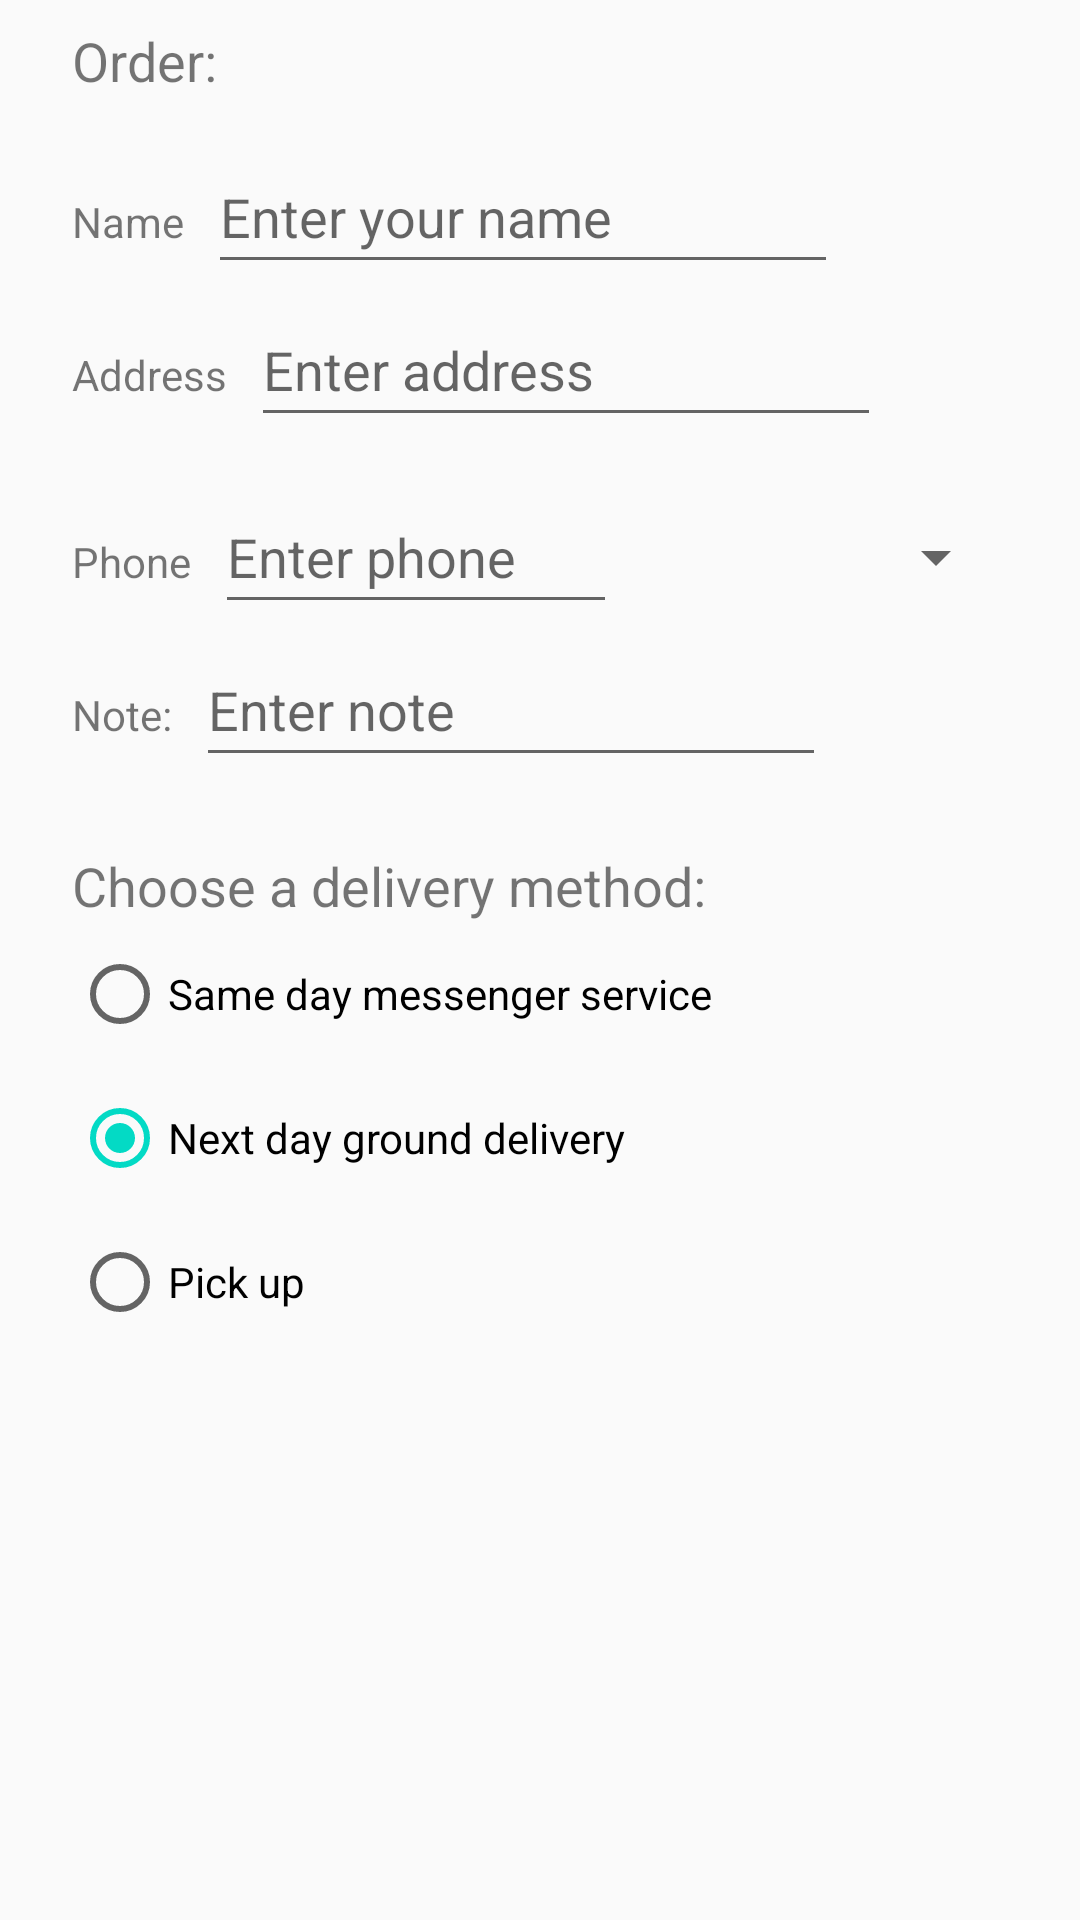

Produce the Android XML layout that renders to this screen, including the resource entries it uses.
<!-- AndroidManifest.xml: application theme Theme.AndroidWeek7 -->
<!-- res/layout/fragment_second.xml -->
<?xml version="1.0" encoding="utf-8"?>
<androidx.constraintlayout.widget.ConstraintLayout xmlns:android="http://schemas.android.com/apk/res/android"
    xmlns:app="http://schemas.android.com/apk/res-auto"
    xmlns:tools="http://schemas.android.com/tools"
    android:layout_width="match_parent"
    android:layout_height="match_parent"
    tools:context=".SecondFragment">

    <TextView
        android:id="@+id/order_textview"
        android:layout_width="wrap_content"
        android:layout_height="wrap_content"
        android:layout_marginLeft="24dp"
        android:layout_marginStart="24dp"
        android:layout_marginTop="8dp"
        android:text="@string/order_label_text"
        android:textSize="18sp"
        app:layout_constraintStart_toStartOf="parent"
        app:layout_constraintTop_toTopOf="parent" />

    <TextView
        android:id="@+id/name_label"
        android:layout_width="wrap_content"
        android:layout_height="wrap_content"
        android:layout_marginLeft="24dp"
        android:layout_marginStart="24dp"
        android:layout_marginTop="32dp"
        android:text="@string/name_label_text"
        app:layout_constraintStart_toStartOf="parent"
        app:layout_constraintTop_toBottomOf="@+id/order_textview" />

    <EditText
        android:id="@+id/name_text"
        android:layout_width="wrap_content"
        android:layout_height="wrap_content"
        android:layout_marginStart="8dp"
        android:ems="10"
        android:hint="@string/enter_name_hint"
        android:inputType="textPersonName"
        android:minHeight="48dp"
        app:layout_constraintBaseline_toBaselineOf="@+id/name_label"
        app:layout_constraintStart_toEndOf="@+id/name_label" />

    <TextView
        android:id="@+id/address_label"
        android:layout_width="wrap_content"
        android:layout_height="wrap_content"
        android:layout_marginStart="24dp"
        android:layout_marginTop="32dp"
        android:text="@string/address_label_text"
        app:layout_constraintStart_toStartOf="parent"
        app:layout_constraintTop_toBottomOf="@+id/name_label" />

    <EditText
        android:id="@+id/address_text"
        android:layout_width="wrap_content"
        android:layout_height="wrap_content"
        android:layout_marginStart="8dp"
        android:ems="10"
        android:hint="@string/enter_address_hint"
        android:inputType="textMultiLine"
        android:minHeight="48dp"
        app:layout_constraintBaseline_toBaselineOf="@+id/address_label"
        app:layout_constraintStart_toEndOf="@+id/address_label" />

    <TextView
        android:id="@+id/phone_label"
        android:layout_width="wrap_content"
        android:layout_height="wrap_content"
        android:layout_marginStart="24dp"
        android:layout_marginTop="32dp"
        android:text="@string/phone_label_string"
        app:layout_constraintStart_toStartOf="parent"
        app:layout_constraintTop_toBottomOf="@+id/address_text" />

    <EditText
        android:id="@+id/phone_text"
        android:layout_width="134dp"
        android:layout_height="wrap_content"
        android:layout_marginStart="8dp"
        android:ems="10"
        android:hint="@string/enter_phone_hint"
        android:inputType="phone"
        android:minHeight="48dp"
        app:layout_constraintBaseline_toBaselineOf="@+id/phone_label"
        app:layout_constraintStart_toEndOf="@+id/phone_label" />

    <TextView
        android:id="@+id/note_label"
        android:layout_width="wrap_content"
        android:layout_height="wrap_content"
        android:layout_marginStart="24dp"
        android:layout_marginTop="32dp"
        android:text="@string/note_label_text"
        app:layout_constraintStart_toStartOf="parent"
        app:layout_constraintTop_toBottomOf="@+id/phone_label" />

    <EditText
        android:id="@+id/note_text"
        android:layout_width="wrap_content"
        android:layout_height="wrap_content"
        android:layout_marginStart="8dp"
        android:ems="10"
        android:hint="@string/enter_note_hint"
        android:inputType="textCapSentences|textMultiLine"
        android:minHeight="48dp"
        app:layout_constraintBaseline_toBaselineOf="@+id/note_label"
        app:layout_constraintStart_toEndOf="@+id/note_label" />

    <TextView
        android:id="@+id/delivery_label"
        android:layout_width="wrap_content"
        android:layout_height="wrap_content"
        android:layout_marginLeft="24dp"
        android:layout_marginStart="24dp"
        android:layout_marginTop="24dp"
        android:text="@string/choose_delivery_method"
        android:textSize="18sp"
        app:layout_constraintStart_toStartOf="parent"
        app:layout_constraintTop_toBottomOf="@+id/note_text" />

    <RadioGroup
        android:layout_width="wrap_content"
        android:layout_height="wrap_content"
        android:layout_marginLeft="24dp"
        android:layout_marginStart="24dp"
        android:orientation="vertical"
        app:layout_constraintStart_toStartOf="parent"
        app:layout_constraintTop_toBottomOf="@id/delivery_label">

        <RadioButton
            android:id="@+id/sameday"
            android:layout_width="wrap_content"
            android:layout_height="wrap_content"
            android:minHeight="48dp"
            android:text="@string/same_day_messenger_service" />

        <RadioButton
            android:id="@+id/nextday"
            android:layout_width="wrap_content"
            android:layout_height="wrap_content"
            android:checked="true"
            android:minHeight="48dp"
            android:text="@string/next_day_ground_delivery" />

        <RadioButton
            android:id="@+id/pickup"
            android:layout_width="wrap_content"
            android:layout_height="wrap_content"
            android:minHeight="48dp"
            android:text="@string/pick_up" />
    </RadioGroup>

    <Spinner
        android:id="@+id/label_spinner"
        android:layout_width="0dp"
        android:layout_height="wrap_content"
        android:layout_marginStart="8dp"
        android:layout_marginTop="16dp"
        android:layout_marginEnd="24dp"
        android:minHeight="48dp"
        app:layout_constraintEnd_toEndOf="parent"
        app:layout_constraintStart_toEndOf="@+id/phone_text"
        app:layout_constraintTop_toBottomOf="@+id/address_text" />


</androidx.constraintlayout.widget.ConstraintLayout>
<!-- resources referenced by this layout -->
<resources>
  <string name="address_label_text">Address</string>
  <string name="choose_delivery_method">Choose a delivery method:</string>
  <string name="enter_address_hint">Enter address</string>
  <string name="enter_name_hint">Enter your name</string>
  <string name="enter_note_hint">Enter note</string>
  <string name="enter_phone_hint">Enter phone</string>
  <string name="name_label_text">Name</string>
  <string name="next_day_ground_delivery">Next day ground delivery</string>
  <string name="note_label_text">Note:</string>
  <string name="order_label_text">Order:</string>
  <string name="phone_label_string">Phone</string>
  <string name="pick_up">Pick up</string>
  <string name="same_day_messenger_service">Same day messenger
          service</string>
  <style name="Theme.AndroidWeek7" parent="Theme.AppCompat.Light.DarkActionBar">
          
          <item name="colorPrimary">@color/purple_500</item>
          <item name="colorPrimaryDark">@color/purple_700</item>
          <item name="colorAccent">@color/teal_200</item>
          
      </style>
  <!-- not gathered from this repository: default colours our renderer supplied (Android Studio template values) -->
  <color name="purple_500">#FF6200EE</color>
  <color name="purple_700">#FF3700B3</color>
  <color name="teal_200">#FF03DAC5</color>
</resources>
